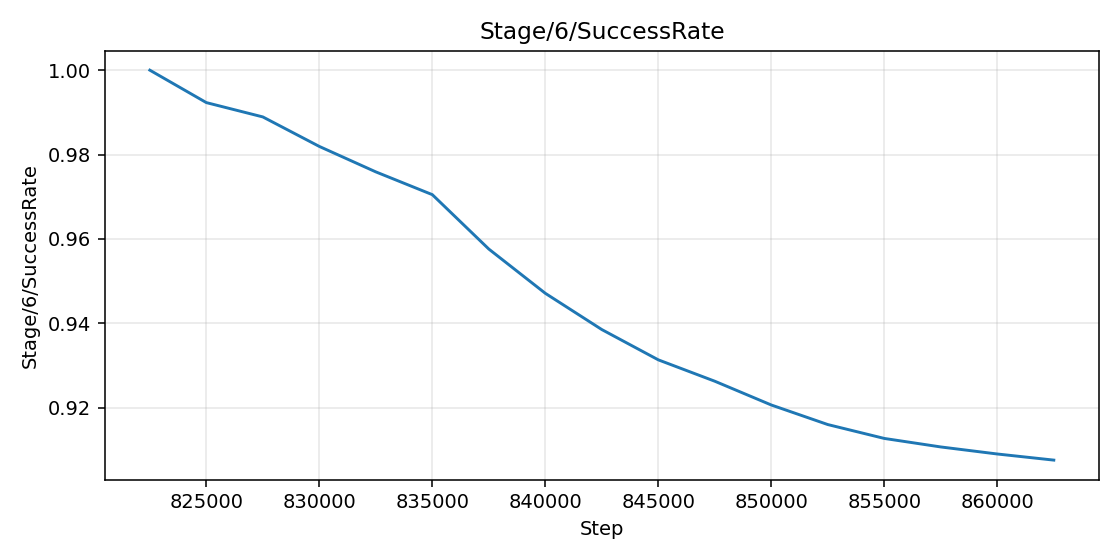

Source data for this figure (header and first rows):
step, value
822500, 1.0
825000, 0.9923
827500, 0.9889
830000, 0.9819
832500, 0.9759
835000, 0.9705
837500, 0.9576
840000, 0.9471
842500, 0.9385
845000, 0.9313
847500, 0.9262
850000, 0.9206
852500, 0.916
855000, 0.9127
857500, 0.9106
860000, 0.909
862500, 0.9075
